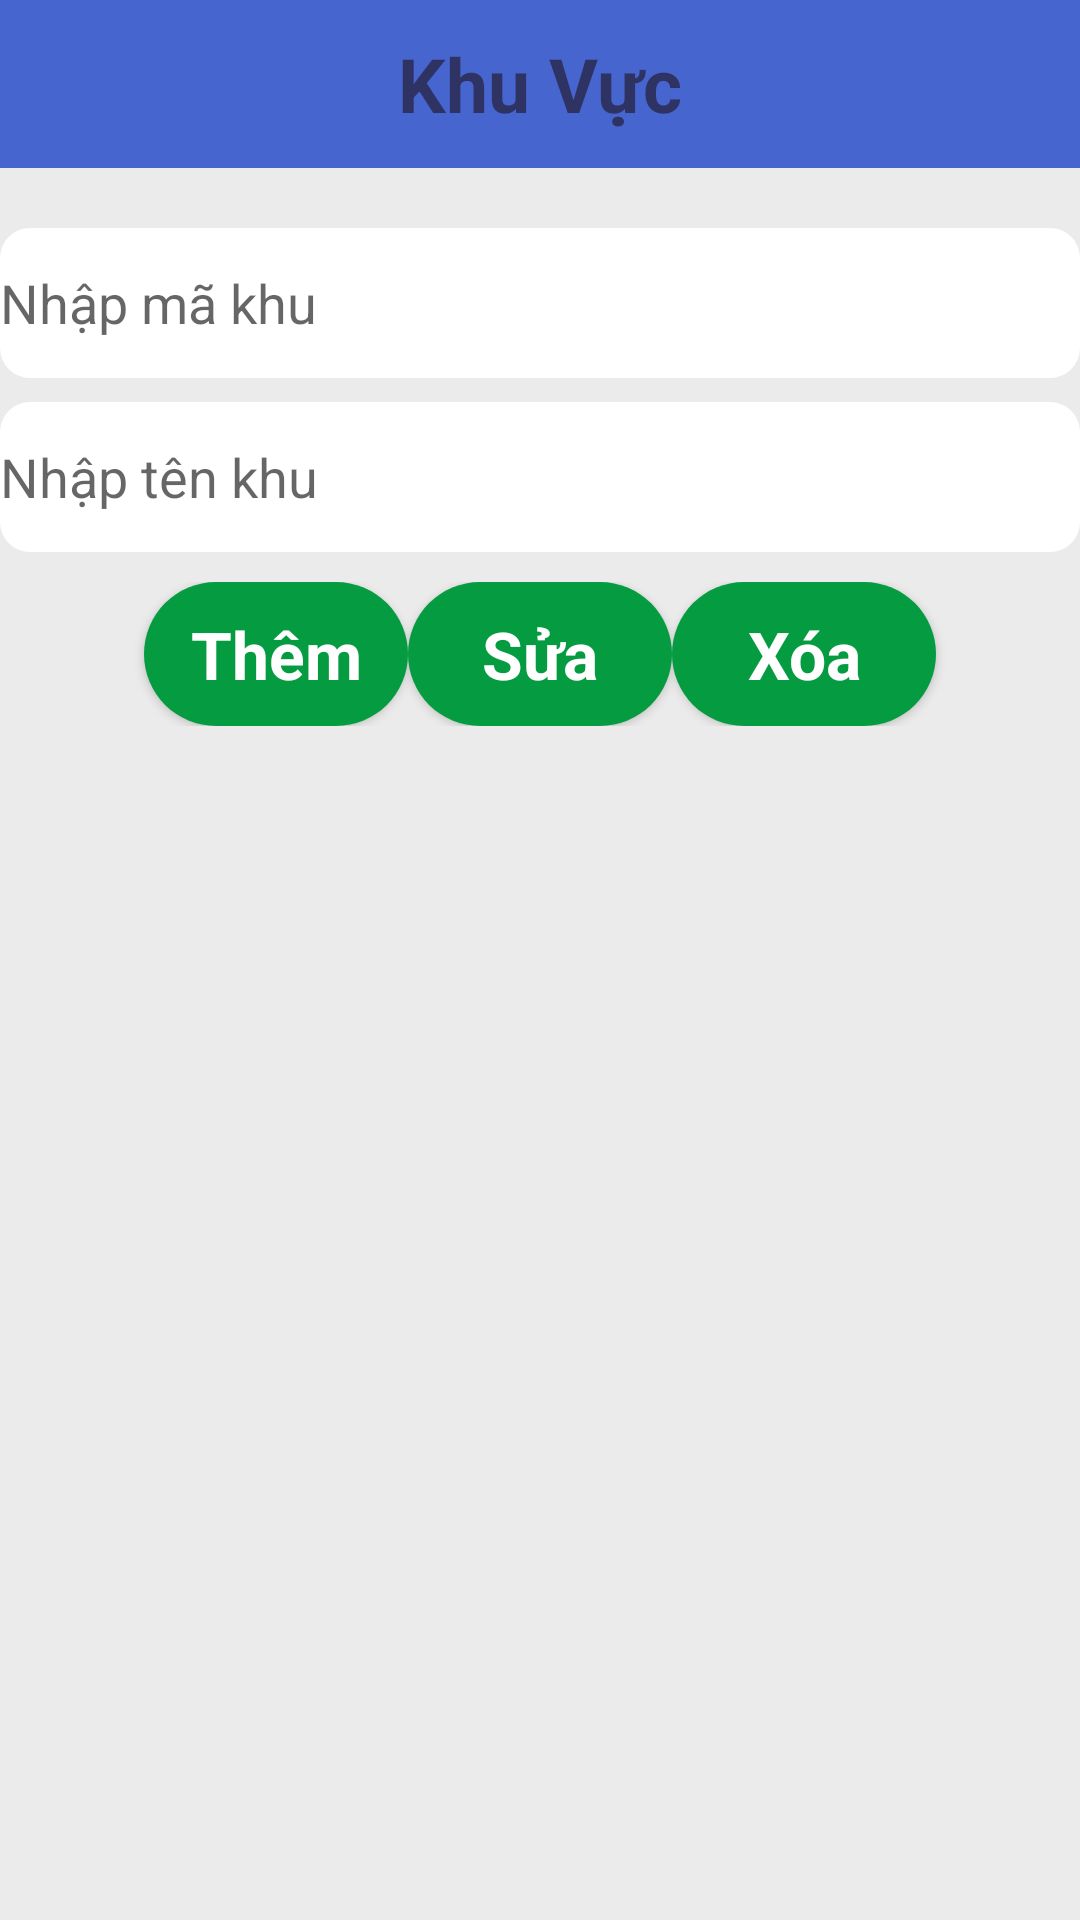

Reconstruct the res/layout file that produces this screen, plus the resources it refers to.
<!-- AndroidManifest.xml: application theme Theme.QL_CANTIN -->
<!-- res/layout/activity_khu_vuc.xml -->
<?xml version="1.0" encoding="utf-8"?>
<androidx.constraintlayout.widget.ConstraintLayout xmlns:android="http://schemas.android.com/apk/res/android"
    xmlns:app="http://schemas.android.com/apk/res-auto"
    xmlns:tools="http://schemas.android.com/tools"
    android:layout_width="match_parent"
    android:layout_height="match_parent"
    android:background="#EBEBEB"
    tools:context=".Khu_Vuc_Activity">
    <TableLayout
        android:id="@+id/tableLayout"
        android:layout_width="match_parent"
        android:layout_height="match_parent"
        android:stretchColumns="*">
        <Toolbar
            android:layout_width="match_parent"
            android:layout_height="?attr/actionBarSize"
            android:background="#4665ce">
            <TextView

                android:layout_gravity="center"
                android:layout_width="wrap_content"
                android:layout_height="wrap_content"
                android:text="Khu Vực"
                android:textColor="#2f3363"
                android:textSize="25sp"
                android:textStyle="bold" />
        </Toolbar>

        <TableRow
            android:layout_marginTop="20dp">

            <EditText
                android:id="@+id/edtMaKhu"
                android:layout_width="match_parent"
                android:layout_height="50dp"
                android:background="@drawable/edittext"
                android:ems="10"
                android:hint="Nhập mã khu "
                android:textColor="#A2A4B5"
                android:textSize="18sp" />

        </TableRow >



        <TableRow android:layout_marginTop="8dp">
            <EditText
                android:id="@+id/edtTenKhu"
                android:layout_width="match_parent"
                android:layout_height="50dp"
                android:background="@drawable/edittext"
                android:ems="10"
                android:hint="Nhập tên khu"
                android:textColor="#A2A4B5"
                android:textSize="18sp" />


        </TableRow>
        <LinearLayout
            android:layout_width="match_parent"
            android:layout_height="wrap_content"
            android:gravity="center"
            android:orientation="horizontal"
            android:layout_marginTop="10dp">

            <androidx.appcompat.widget.AppCompatButton
                android:id="@+id/btnThem"
                style="@android:style/Widget.Button"
                android:layout_width="wrap_content"
                android:layout_height="wrap_content"
                android:background="@drawable/background"
                android:text="Thêm"
                android:textColor="#ffffff"
                android:textSize="22sp"
                android:textStyle="bold" />

            <androidx.appcompat.widget.AppCompatButton
                android:id="@+id/btnSua"
                style="@android:style/Widget.Button"
                android:layout_width="wrap_content"
                android:layout_height="wrap_content"
                android:textSize="22sp"
                android:textStyle="bold"
                android:textColor="#ffffff"
                android:background="@drawable/background"
                android:text="Sửa"/>

            <androidx.appcompat.widget.AppCompatButton
                android:id="@+id/btnXoa"
                style="@android:style/Widget.Button"
                android:layout_width="wrap_content"
                android:layout_height="wrap_content"
                android:textSize="22sp"
                android:textStyle="bold"
                android:textColor="#ffffff"
                android:background="@drawable/background"
                android:text="Xóa"/>
        </LinearLayout>
        <ListView
            android:layout_width="match_parent"
            android:layout_height="match_parent"
            android:id="@+id/listKV"/>
    </TableLayout>
</androidx.constraintlayout.widget.ConstraintLayout>
<!-- resources referenced by this layout -->
<resources>
  <!-- drawable background (drawable) -->
  <?xml version="1.0" encoding="utf-8"?>
  <selector xmlns:android="http://schemas.android.com/apk/res/android">
  
      <item>
          <shape>
              <solid android:color="#059C41"/>
              <corners android:radius="50dp"/>
          </shape>
      </item>
  </selector>
  <!-- drawable edittext (drawable) -->
  <?xml version="1.0" encoding="utf-8"?>
  <selector xmlns:android="http://schemas.android.com/apk/res/android">
  
      <item>
          <shape android:shape="rectangle">
              <solid android:color="#ffffff"/>
              <corners android:radius="10dp"/>
              <stroke android:color="#AFD4B5"/>
          </shape>
      </item>
  </selector>
  <style name="Theme.QL_CANTIN" parent="Theme.MaterialComponents.DayNight.DarkActionBar">
          
          <item name="colorPrimary">@color/purple_500</item>
          <item name="colorPrimaryVariant">@color/purple_700</item>
          <item name="colorOnPrimary">@color/white</item>
          
          <item name="colorSecondary">@color/teal_200</item>
          <item name="colorSecondaryVariant">@color/teal_700</item>
          <item name="colorOnSecondary">@color/black</item>
          
          <item name="android:statusBarColor">?attr/colorPrimaryVariant</item>
          
      </style>
  <color name="purple_500">#FF6200EE</color>
  <color name="purple_700">#FF3700B3</color>
  <color name="white">#FFFFFFFF</color>
  <color name="teal_200">#FF03DAC5</color>
  <color name="teal_700">#FF018786</color>
  <color name="black">#FF000000</color>
</resources>
